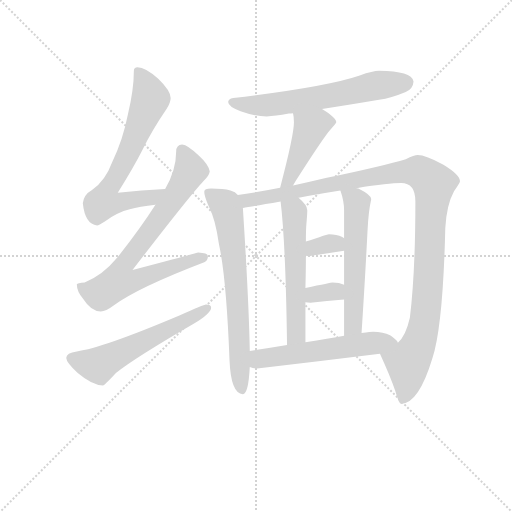
t = 0.00 s
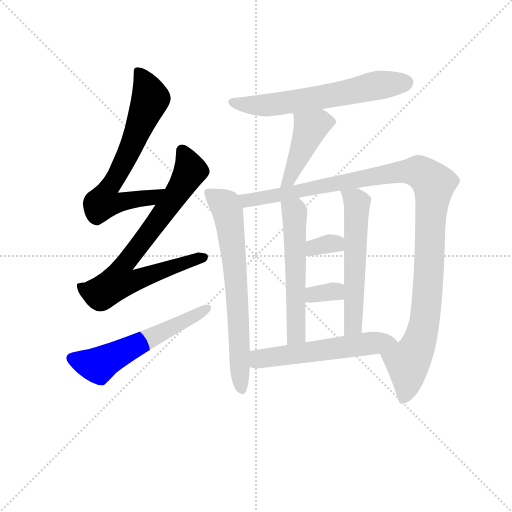
t = 1.90 s
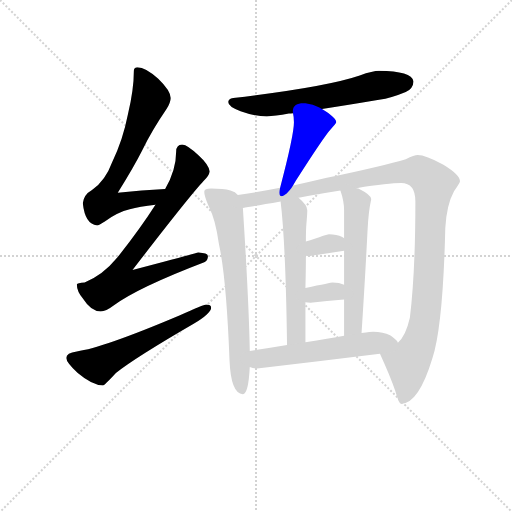
t = 3.81 s
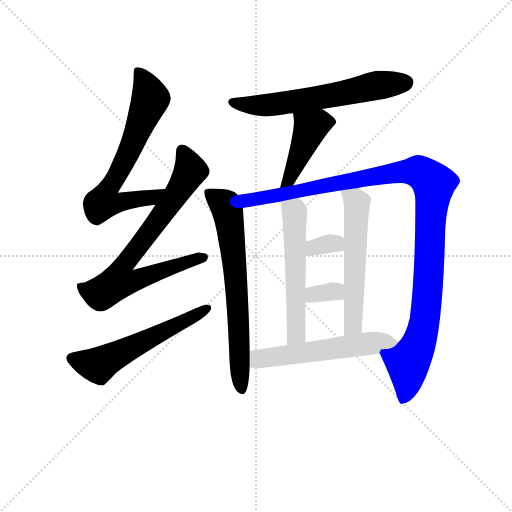
t = 5.71 s
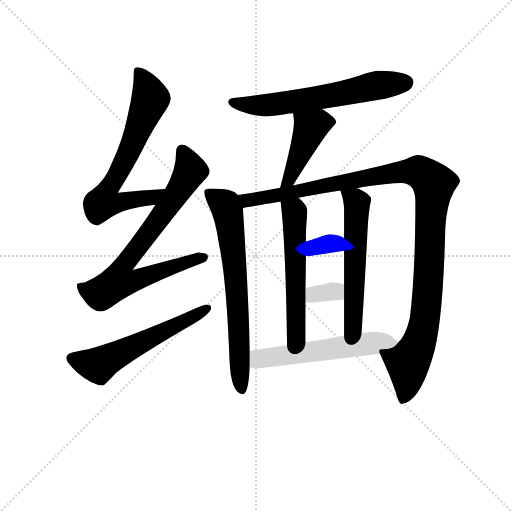
t = 7.62 s
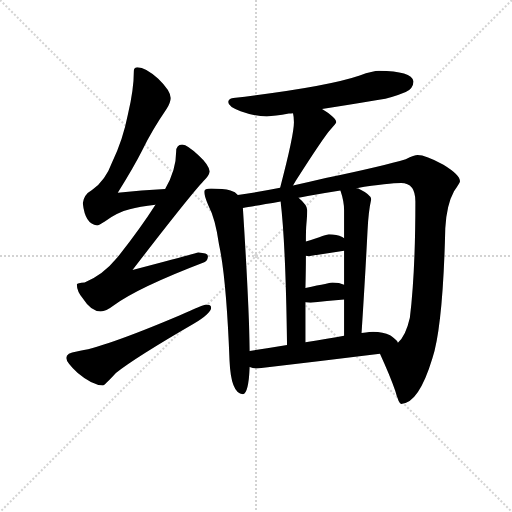
t = 9.52 s

The animated SVG that drew these frames (rendered in a browser with its animation timeline set to each time). Animation: 12 CSS @keyframes rules; one cycle of 9.52 s.

<svg version="1.1" viewBox="0 0 1024 1024" xmlns="http://www.w3.org/2000/svg">
  <g stroke="lightgray" stroke-dasharray="1,1" stroke-width="1" transform="scale(4, 4)">
    <line x1="0" y1="0" x2="256" y2="256"></line>
    <line x1="256" y1="0" x2="0" y2="256"></line>
    <line x1="128" y1="0" x2="128" y2="256"></line>
    <line x1="0" y1="128" x2="256" y2="128"></line>
  </g>
<g transform="scale(0.92, -0.92) translate(60, -900)">
   <style type="text/css">
    @keyframes keyframes0 {
      from {
       stroke: blue;
       stroke-dashoffset: 698;
       stroke-width: 128;
       }
       69% {
       animation-timing-function: step-end;
       stroke: blue;
       stroke-dashoffset: 0;
       stroke-width: 128;
       }
       to {
       stroke: black;
       stroke-width: 1024;
       }
       }
       #make-me-a-hanzi-animation-0 {
         animation: keyframes0 0.818034s both;
         animation-delay: 0.000000s;
         animation-timing-function: linear;
       }
    @keyframes keyframes1 {
      from {
       stroke: blue;
       stroke-dashoffset: 782;
       stroke-width: 128;
       }
       72% {
       animation-timing-function: step-end;
       stroke: blue;
       stroke-dashoffset: 0;
       stroke-width: 128;
       }
       to {
       stroke: black;
       stroke-width: 1024;
       }
       }
       #make-me-a-hanzi-animation-1 {
         animation: keyframes1 0.886393s both;
         animation-delay: 0.818034s;
         animation-timing-function: linear;
       }
    @keyframes keyframes2 {
      from {
       stroke: blue;
       stroke-dashoffset: 585;
       stroke-width: 128;
       }
       66% {
       animation-timing-function: step-end;
       stroke: blue;
       stroke-dashoffset: 0;
       stroke-width: 128;
       }
       to {
       stroke: black;
       stroke-width: 1024;
       }
       }
       #make-me-a-hanzi-animation-2 {
         animation: keyframes2 0.726074s both;
         animation-delay: 1.704427s;
         animation-timing-function: linear;
       }
    @keyframes keyframes3 {
      from {
       stroke: blue;
       stroke-dashoffset: 639;
       stroke-width: 128;
       }
       68% {
       animation-timing-function: step-end;
       stroke: blue;
       stroke-dashoffset: 0;
       stroke-width: 128;
       }
       to {
       stroke: black;
       stroke-width: 1024;
       }
       }
       #make-me-a-hanzi-animation-3 {
         animation: keyframes3 0.770020s both;
         animation-delay: 2.430501s;
         animation-timing-function: linear;
       }
    @keyframes keyframes4 {
      from {
       stroke: blue;
       stroke-dashoffset: 447;
       stroke-width: 128;
       }
       59% {
       animation-timing-function: step-end;
       stroke: blue;
       stroke-dashoffset: 0;
       stroke-width: 128;
       }
       to {
       stroke: black;
       stroke-width: 1024;
       }
       }
       #make-me-a-hanzi-animation-4 {
         animation: keyframes4 0.613770s both;
         animation-delay: 3.200521s;
         animation-timing-function: linear;
       }
    @keyframes keyframes5 {
      from {
       stroke: blue;
       stroke-dashoffset: 703;
       stroke-width: 128;
       }
       70% {
       animation-timing-function: step-end;
       stroke: blue;
       stroke-dashoffset: 0;
       stroke-width: 128;
       }
       to {
       stroke: black;
       stroke-width: 1024;
       }
       }
       #make-me-a-hanzi-animation-5 {
         animation: keyframes5 0.822103s both;
         animation-delay: 3.814290s;
         animation-timing-function: linear;
       }
    @keyframes keyframes6 {
      from {
       stroke: blue;
       stroke-dashoffset: 1171;
       stroke-width: 128;
       }
       79% {
       animation-timing-function: step-end;
       stroke: blue;
       stroke-dashoffset: 0;
       stroke-width: 128;
       }
       to {
       stroke: black;
       stroke-width: 1024;
       }
       }
       #make-me-a-hanzi-animation-6 {
         animation: keyframes6 1.202962s both;
         animation-delay: 4.636393s;
         animation-timing-function: linear;
       }
    @keyframes keyframes7 {
      from {
       stroke: blue;
       stroke-dashoffset: 568;
       stroke-width: 128;
       }
       65% {
       animation-timing-function: step-end;
       stroke: blue;
       stroke-dashoffset: 0;
       stroke-width: 128;
       }
       to {
       stroke: black;
       stroke-width: 1024;
       }
       }
       #make-me-a-hanzi-animation-7 {
         animation: keyframes7 0.712240s both;
         animation-delay: 5.839355s;
         animation-timing-function: linear;
       }
    @keyframes keyframes8 {
      from {
       stroke: blue;
       stroke-dashoffset: 579;
       stroke-width: 128;
       }
       65% {
       animation-timing-function: step-end;
       stroke: blue;
       stroke-dashoffset: 0;
       stroke-width: 128;
       }
       to {
       stroke: black;
       stroke-width: 1024;
       }
       }
       #make-me-a-hanzi-animation-8 {
         animation: keyframes8 0.721191s both;
         animation-delay: 6.551595s;
         animation-timing-function: linear;
       }
    @keyframes keyframes9 {
      from {
       stroke: blue;
       stroke-dashoffset: 335;
       stroke-width: 128;
       }
       52% {
       animation-timing-function: step-end;
       stroke: blue;
       stroke-dashoffset: 0;
       stroke-width: 128;
       }
       to {
       stroke: black;
       stroke-width: 1024;
       }
       }
       #make-me-a-hanzi-animation-9 {
         animation: keyframes9 0.522624s both;
         animation-delay: 7.272786s;
         animation-timing-function: linear;
       }
    @keyframes keyframes10 {
      from {
       stroke: blue;
       stroke-dashoffset: 335;
       stroke-width: 128;
       }
       52% {
       animation-timing-function: step-end;
       stroke: blue;
       stroke-dashoffset: 0;
       stroke-width: 128;
       }
       to {
       stroke: black;
       stroke-width: 1024;
       }
       }
       #make-me-a-hanzi-animation-10 {
         animation: keyframes10 0.522624s both;
         animation-delay: 7.795410s;
         animation-timing-function: linear;
       }
    @keyframes keyframes11 {
      from {
       stroke: blue;
       stroke-dashoffset: 572;
       stroke-width: 128;
       }
       65% {
       animation-timing-function: step-end;
       stroke: blue;
       stroke-dashoffset: 0;
       stroke-width: 128;
       }
       to {
       stroke: black;
       stroke-width: 1024;
       }
       }
       #make-me-a-hanzi-animation-11 {
         animation: keyframes11 0.715495s both;
         animation-delay: 8.318034s;
         animation-timing-function: linear;
       }
</style>
<path d="M 299.0 489.0 Q 248.0 486.0 196.0 481.0 Q 232.0 539.0 249.0 573.0 Q 270.0 616.0 302.0 663.0 Q 311.0 677.0 311.0 687.0 Q 311.0 703.0 284.0 729.0 Q 256.0 754.0 239.0 754.0 Q 231.0 754.0 231.0 746.0 Q 231.0 705.0 218.0 651.0 Q 207.0 595.0 184.0 548.0 Q 169.0 507.0 140.0 487.0 Q 122.0 477.0 120.0 458.0 Q 125.0 412.0 151.0 410.0 Q 155.0 410.0 167.0 418.0 Q 196.0 439.0 222.0 445.0 Q 243.0 451.0 278.0 455.0 C 308.0 459.0 329.0 491.0 299.0 489.0 Z" fill="lightgray"></path> 
<path d="M 336.0 586.0 Q 323.0 585.0 323.0 571.0 Q 323.0 530.0 299.0 489.0 L 278.0 455.0 Q 244.0 402.0 195.0 340.0 Q 163.0 301.0 124.0 286.0 Q 108.0 285.0 107.0 282.0 Q 107.0 266.0 121.0 250.0 Q 138.0 223.0 159.0 223.0 Q 170.0 223.0 187.0 236.0 Q 240.0 275.0 384.0 330.0 Q 392.0 333.0 392.0 343.0 Q 392.0 350.0 371.0 351.0 Q 365.0 349.0 228.0 313.0 Q 352.0 474.0 383.0 507.0 Q 394.0 517.0 396.0 527.0 Q 394.0 542.0 372.0 562.0 Q 348.0 585.0 336.0 586.0 Z" fill="lightgray"></path> 
<path d="M 388.0 238.0 Q 383.0 238.0 330.0 214.0 Q 162.0 143.0 107.0 136.0 Q 84.0 133.0 84.0 122.0 Q 84.0 113.0 109.0 89.0 Q 141.0 62.0 164.0 62.0 Q 167.0 62.0 192.0 89.0 Q 235.0 123.0 361.0 196.0 Q 399.0 219.0 399.0 231.0 Q 399.0 238.0 388.0 238.0 Z" fill="lightgray"></path> 
<path d="M 764.0 746.0 Q 751.0 746.0 722.0 736.0 Q 649.0 711.0 447.0 687.0 Q 436.0 685.0 436.0 678.0 Q 436.0 668.0 463.0 658.0 Q 493.0 647.0 520.0 647.0 Q 537.0 647.0 568.0 653.0 Q 572.0 653.0 577.0 654.0 L 640.0 663.0 Q 687.0 670.0 764.0 683.0 Q 791.0 687.0 822.0 700.0 Q 838.0 707.0 839.0 723.0 Q 835.0 745.0 764.0 746.0 Z" fill="lightgray"></path> 
<path d="M 577.0 654.0 Q 579.0 646.0 579.0 634.0 Q 579.0 606.0 549.0 492.0 C 541.0 463.0 561.0 471.0 577.0 497.0 Q 579.0 500.0 583.0 507.0 Q 645.0 604.0 659.0 619.0 Q 671.0 632.0 671.0 634.0 Q 671.0 644.0 640.0 663.0 C 615.0 679.0 572.0 684.0 577.0 654.0 Z" fill="lightgray"></path> 
<path d="M 457.0 476.0 Q 452.0 483.0 441.0 486.0 Q 426.0 490.0 399.0 490.0 Q 384.0 490.0 384.0 483.0 Q 384.0 474.0 393.0 453.0 Q 408.0 425.0 416.0 369.0 Q 432.0 297.0 439.0 116.0 Q 442.0 45.0 468.0 43.0 Q 480.0 43.0 483.0 102.0 L 483.0 137.0 Q 481.0 245.0 468.0 448.0 C 467.0 469.0 467.0 469.0 457.0 476.0 Z" fill="lightgray"></path> 
<path d="M 549.0 492.0 Q 492.0 481.0 457.0 476.0 C 427.0 471.0 438.0 443.0 468.0 448.0 Q 487.0 451.0 550.0 462.0 L 589.0 470.0 Q 597.0 472.0 609.0 474.0 Q 648.0 481.0 680.0 486.0 L 715.0 491.0 Q 786.0 502.0 812.0 502.0 Q 843.0 502.0 843.0 462.0 Q 843.0 307.0 831.0 209.0 Q 822.0 169.0 805.0 155.0 C 788.0 130.0 757.0 151.0 766.0 131.0 Q 788.0 83.0 799.0 51.0 Q 807.0 22.0 812.0 22.0 Q 850.0 22.0 880.0 121.0 Q 903.0 191.0 908.0 404.0 Q 911.0 455.0 927.0 484.0 Q 940.0 503.0 940.0 506.0 Q 940.0 520.0 904.0 542.0 Q 865.0 563.0 848.0 563.0 Q 841.0 563.0 822.0 554.0 Q 776.0 540.0 648.0 513.0 Q 611.0 504.0 577.0 497.0 L 549.0 492.0 Z" fill="lightgray"></path> 
<path d="M 550.0 462.0 Q 561.0 372.0 564.0 150.0 C 564.0 120.0 604.0 126.0 604.0 156.0 L 604.0 243.0 L 604.0 274.0 Q 605.0 314.0 605.0 344.0 L 605.0 375.0 Q 605.0 402.0 606.0 412.0 Q 608.0 435.0 608.0 443.0 Q 608.0 454.0 589.0 470.0 C 567.0 490.0 547.0 492.0 550.0 462.0 Z" fill="lightgray"></path> 
<path d="M 688.0 249.0 L 688.0 170.0 C 688.0 140.0 724.0 146.0 726.0 176.0 Q 734.0 299.0 739.0 399.0 Q 741.0 441.0 747.0 467.0 Q 747.0 476.0 719.0 490.0 Q 717.0 491.0 715.0 491.0 C 687.0 502.0 673.0 508.0 680.0 486.0 Q 688.0 463.0 688.0 443.0 L 688.0 382.0 L 688.0 355.0 L 688.0 281.0 L 688.0 249.0 Z" fill="lightgray"></path> 
<path d="M 605.0 344.0 Q 607.0 343.0 611.0 343.0 Q 649.0 349.0 688.0 355.0 C 717.0 359.0 712.0 364.0 688.0 382.0 Q 687.0 383.0 684.0 385.0 Q 672.0 391.0 655.0 391.0 Q 652.0 391.0 605.0 375.0 C 577.0 365.0 576.0 352.0 605.0 344.0 Z" fill="lightgray"></path> 
<path d="M 604.0 243.0 Q 609.0 242.0 615.0 242.0 Q 650.0 246.0 688.0 249.0 C 718.0 251.0 715.0 269.0 688.0 281.0 Q 678.0 286.0 663.0 286.0 Q 660.0 286.0 604.0 274.0 C 575.0 268.0 574.0 248.0 604.0 243.0 Z" fill="lightgray"></path> 
<path d="M 483.0 102.0 Q 490.0 99.0 499.0 99.0 Q 629.0 114.0 766.0 131.0 C 796.0 135.0 819.0 138.0 805.0 155.0 Q 803.0 161.0 788.0 171.0 Q 773.0 179.0 751.0 179.0 Q 747.0 179.0 726.0 176.0 L 688.0 170.0 Q 655.0 164.0 604.0 156.0 L 564.0 150.0 Q 528.0 144.0 483.0 137.0 C 453.0 132.0 454.0 110.0 483.0 102.0 Z" fill="lightgray"></path> 
      <clipPath id="make-me-a-hanzi-clip-0">
      <path d="M 299.0 489.0 Q 248.0 486.0 196.0 481.0 Q 232.0 539.0 249.0 573.0 Q 270.0 616.0 302.0 663.0 Q 311.0 677.0 311.0 687.0 Q 311.0 703.0 284.0 729.0 Q 256.0 754.0 239.0 754.0 Q 231.0 754.0 231.0 746.0 Q 231.0 705.0 218.0 651.0 Q 207.0 595.0 184.0 548.0 Q 169.0 507.0 140.0 487.0 Q 122.0 477.0 120.0 458.0 Q 125.0 412.0 151.0 410.0 Q 155.0 410.0 167.0 418.0 Q 196.0 439.0 222.0 445.0 Q 243.0 451.0 278.0 455.0 C 308.0 459.0 329.0 491.0 299.0 489.0 Z" fill="lightgray"></path>
      </clipPath>
      <path clip-path="url(#make-me-a-hanzi-clip-0)" d="M 242.0 743.0 L 264.0 698.0 L 265.0 678.0 L 220.0 568.0 L 165.0 461.0 L 193.0 458.0 L 268.0 470.0 L 292.0 486.0 " fill="none" id="make-me-a-hanzi-animation-0" stroke-dasharray="570 1140" stroke-linecap="round"></path>

      <clipPath id="make-me-a-hanzi-clip-1">
      <path d="M 336.0 586.0 Q 323.0 585.0 323.0 571.0 Q 323.0 530.0 299.0 489.0 L 278.0 455.0 Q 244.0 402.0 195.0 340.0 Q 163.0 301.0 124.0 286.0 Q 108.0 285.0 107.0 282.0 Q 107.0 266.0 121.0 250.0 Q 138.0 223.0 159.0 223.0 Q 170.0 223.0 187.0 236.0 Q 240.0 275.0 384.0 330.0 Q 392.0 333.0 392.0 343.0 Q 392.0 350.0 371.0 351.0 Q 365.0 349.0 228.0 313.0 Q 352.0 474.0 383.0 507.0 Q 394.0 517.0 396.0 527.0 Q 394.0 542.0 372.0 562.0 Q 348.0 585.0 336.0 586.0 Z" fill="lightgray"></path>
      </clipPath>
      <path clip-path="url(#make-me-a-hanzi-clip-1)" d="M 336.0 573.0 L 354.0 532.0 L 351.0 522.0 L 274.0 406.0 L 206.0 320.0 L 202.0 288.0 L 232.0 289.0 L 383.0 340.0 " fill="none" id="make-me-a-hanzi-animation-1" stroke-dasharray="654 1308" stroke-linecap="round"></path>

      <clipPath id="make-me-a-hanzi-clip-2">
      <path d="M 388.0 238.0 Q 383.0 238.0 330.0 214.0 Q 162.0 143.0 107.0 136.0 Q 84.0 133.0 84.0 122.0 Q 84.0 113.0 109.0 89.0 Q 141.0 62.0 164.0 62.0 Q 167.0 62.0 192.0 89.0 Q 235.0 123.0 361.0 196.0 Q 399.0 219.0 399.0 231.0 Q 399.0 238.0 388.0 238.0 Z" fill="lightgray"></path>
      </clipPath>
      <path clip-path="url(#make-me-a-hanzi-clip-2)" d="M 95.0 122.0 L 119.0 112.0 L 158.0 107.0 L 391.0 230.0 " fill="none" id="make-me-a-hanzi-animation-2" stroke-dasharray="457 914" stroke-linecap="round"></path>

      <clipPath id="make-me-a-hanzi-clip-3">
      <path d="M 764.0 746.0 Q 751.0 746.0 722.0 736.0 Q 649.0 711.0 447.0 687.0 Q 436.0 685.0 436.0 678.0 Q 436.0 668.0 463.0 658.0 Q 493.0 647.0 520.0 647.0 Q 537.0 647.0 568.0 653.0 Q 572.0 653.0 577.0 654.0 L 640.0 663.0 Q 687.0 670.0 764.0 683.0 Q 791.0 687.0 822.0 700.0 Q 838.0 707.0 839.0 723.0 Q 835.0 745.0 764.0 746.0 Z" fill="lightgray"></path>
      </clipPath>
      <path clip-path="url(#make-me-a-hanzi-clip-3)" d="M 445.0 678.0 L 532.0 672.0 L 762.0 715.0 L 824.0 720.0 " fill="none" id="make-me-a-hanzi-animation-3" stroke-dasharray="511 1022" stroke-linecap="round"></path>

      <clipPath id="make-me-a-hanzi-clip-4">
      <path d="M 577.0 654.0 Q 579.0 646.0 579.0 634.0 Q 579.0 606.0 549.0 492.0 C 541.0 463.0 561.0 471.0 577.0 497.0 Q 579.0 500.0 583.0 507.0 Q 645.0 604.0 659.0 619.0 Q 671.0 632.0 671.0 634.0 Q 671.0 644.0 640.0 663.0 C 615.0 679.0 572.0 684.0 577.0 654.0 Z" fill="lightgray"></path>
      </clipPath>
      <path clip-path="url(#make-me-a-hanzi-clip-4)" d="M 664.0 635.0 L 634.0 634.0 L 614.0 620.0 L 577.0 525.0 L 568.0 508.0 L 554.0 502.0 " fill="none" id="make-me-a-hanzi-animation-4" stroke-dasharray="319 638" stroke-linecap="round"></path>

      <clipPath id="make-me-a-hanzi-clip-5">
      <path d="M 457.0 476.0 Q 452.0 483.0 441.0 486.0 Q 426.0 490.0 399.0 490.0 Q 384.0 490.0 384.0 483.0 Q 384.0 474.0 393.0 453.0 Q 408.0 425.0 416.0 369.0 Q 432.0 297.0 439.0 116.0 Q 442.0 45.0 468.0 43.0 Q 480.0 43.0 483.0 102.0 L 483.0 137.0 Q 481.0 245.0 468.0 448.0 C 467.0 469.0 467.0 469.0 457.0 476.0 Z" fill="lightgray"></path>
      </clipPath>
      <path clip-path="url(#make-me-a-hanzi-clip-5)" d="M 395.0 479.0 L 430.0 454.0 L 439.0 416.0 L 452.0 308.0 L 466.0 52.0 " fill="none" id="make-me-a-hanzi-animation-5" stroke-dasharray="575 1150" stroke-linecap="round"></path>

      <clipPath id="make-me-a-hanzi-clip-6">
      <path d="M 549.0 492.0 Q 492.0 481.0 457.0 476.0 C 427.0 471.0 438.0 443.0 468.0 448.0 Q 487.0 451.0 550.0 462.0 L 589.0 470.0 Q 597.0 472.0 609.0 474.0 Q 648.0 481.0 680.0 486.0 L 715.0 491.0 Q 786.0 502.0 812.0 502.0 Q 843.0 502.0 843.0 462.0 Q 843.0 307.0 831.0 209.0 Q 822.0 169.0 805.0 155.0 C 788.0 130.0 757.0 151.0 766.0 131.0 Q 788.0 83.0 799.0 51.0 Q 807.0 22.0 812.0 22.0 Q 850.0 22.0 880.0 121.0 Q 903.0 191.0 908.0 404.0 Q 911.0 455.0 927.0 484.0 Q 940.0 503.0 940.0 506.0 Q 940.0 520.0 904.0 542.0 Q 865.0 563.0 848.0 563.0 Q 841.0 563.0 822.0 554.0 Q 776.0 540.0 648.0 513.0 Q 611.0 504.0 577.0 497.0 L 549.0 492.0 Z" fill="lightgray"></path>
      </clipPath>
      <path clip-path="url(#make-me-a-hanzi-clip-6)" d="M 464.0 471.0 L 478.0 465.0 L 538.0 473.0 L 661.0 501.0 L 816.0 527.0 L 853.0 525.0 L 876.0 509.0 L 883.0 499.0 L 866.0 222.0 L 853.0 161.0 L 826.0 112.0 L 824.0 57.0 L 815.0 31.0 " fill="none" id="make-me-a-hanzi-animation-6" stroke-dasharray="1043 2086" stroke-linecap="round"></path>

      <clipPath id="make-me-a-hanzi-clip-7">
      <path d="M 550.0 462.0 Q 561.0 372.0 564.0 150.0 C 564.0 120.0 604.0 126.0 604.0 156.0 L 604.0 243.0 L 604.0 274.0 Q 605.0 314.0 605.0 344.0 L 605.0 375.0 Q 605.0 402.0 606.0 412.0 Q 608.0 435.0 608.0 443.0 Q 608.0 454.0 589.0 470.0 C 567.0 490.0 547.0 492.0 550.0 462.0 Z" fill="lightgray"></path>
      </clipPath>
      <path clip-path="url(#make-me-a-hanzi-clip-7)" d="M 558.0 458.0 L 580.0 438.0 L 581.0 424.0 L 584.0 178.0 L 569.0 161.0 " fill="none" id="make-me-a-hanzi-animation-7" stroke-dasharray="440 880" stroke-linecap="round"></path>

      <clipPath id="make-me-a-hanzi-clip-8">
      <path d="M 688.0 249.0 L 688.0 170.0 C 688.0 140.0 724.0 146.0 726.0 176.0 Q 734.0 299.0 739.0 399.0 Q 741.0 441.0 747.0 467.0 Q 747.0 476.0 719.0 490.0 Q 717.0 491.0 715.0 491.0 C 687.0 502.0 673.0 508.0 680.0 486.0 Q 688.0 463.0 688.0 443.0 L 688.0 382.0 L 688.0 355.0 L 688.0 281.0 L 688.0 249.0 Z" fill="lightgray"></path>
      </clipPath>
      <path clip-path="url(#make-me-a-hanzi-clip-8)" d="M 687.0 480.0 L 716.0 459.0 L 709.0 203.0 L 705.0 188.0 L 693.0 178.0 " fill="none" id="make-me-a-hanzi-animation-8" stroke-dasharray="451 902" stroke-linecap="round"></path>

      <clipPath id="make-me-a-hanzi-clip-9">
      <path d="M 605.0 344.0 Q 607.0 343.0 611.0 343.0 Q 649.0 349.0 688.0 355.0 C 717.0 359.0 712.0 364.0 688.0 382.0 Q 687.0 383.0 684.0 385.0 Q 672.0 391.0 655.0 391.0 Q 652.0 391.0 605.0 375.0 C 577.0 365.0 576.0 352.0 605.0 344.0 Z" fill="lightgray"></path>
      </clipPath>
      <path clip-path="url(#make-me-a-hanzi-clip-9)" d="M 609.0 352.0 L 623.0 364.0 L 658.0 371.0 L 670.0 371.0 L 679.0 362.0 " fill="none" id="make-me-a-hanzi-animation-9" stroke-dasharray="207 414" stroke-linecap="round"></path>

      <clipPath id="make-me-a-hanzi-clip-10">
      <path d="M 604.0 243.0 Q 609.0 242.0 615.0 242.0 Q 650.0 246.0 688.0 249.0 C 718.0 251.0 715.0 269.0 688.0 281.0 Q 678.0 286.0 663.0 286.0 Q 660.0 286.0 604.0 274.0 C 575.0 268.0 574.0 248.0 604.0 243.0 Z" fill="lightgray"></path>
      </clipPath>
      <path clip-path="url(#make-me-a-hanzi-clip-10)" d="M 610.0 251.0 L 623.0 261.0 L 668.0 267.0 L 680.0 254.0 " fill="none" id="make-me-a-hanzi-animation-10" stroke-dasharray="207 414" stroke-linecap="round"></path>

      <clipPath id="make-me-a-hanzi-clip-11">
      <path d="M 483.0 102.0 Q 490.0 99.0 499.0 99.0 Q 629.0 114.0 766.0 131.0 C 796.0 135.0 819.0 138.0 805.0 155.0 Q 803.0 161.0 788.0 171.0 Q 773.0 179.0 751.0 179.0 Q 747.0 179.0 726.0 176.0 L 688.0 170.0 Q 655.0 164.0 604.0 156.0 L 564.0 150.0 Q 528.0 144.0 483.0 137.0 C 453.0 132.0 454.0 110.0 483.0 102.0 Z" fill="lightgray"></path>
      </clipPath>
      <path clip-path="url(#make-me-a-hanzi-clip-11)" d="M 489.0 108.0 L 508.0 121.0 L 767.0 157.0 L 788.0 159.0 L 797.0 154.0 " fill="none" id="make-me-a-hanzi-animation-11" stroke-dasharray="444 888" stroke-linecap="round"></path>

</g>
</svg>
